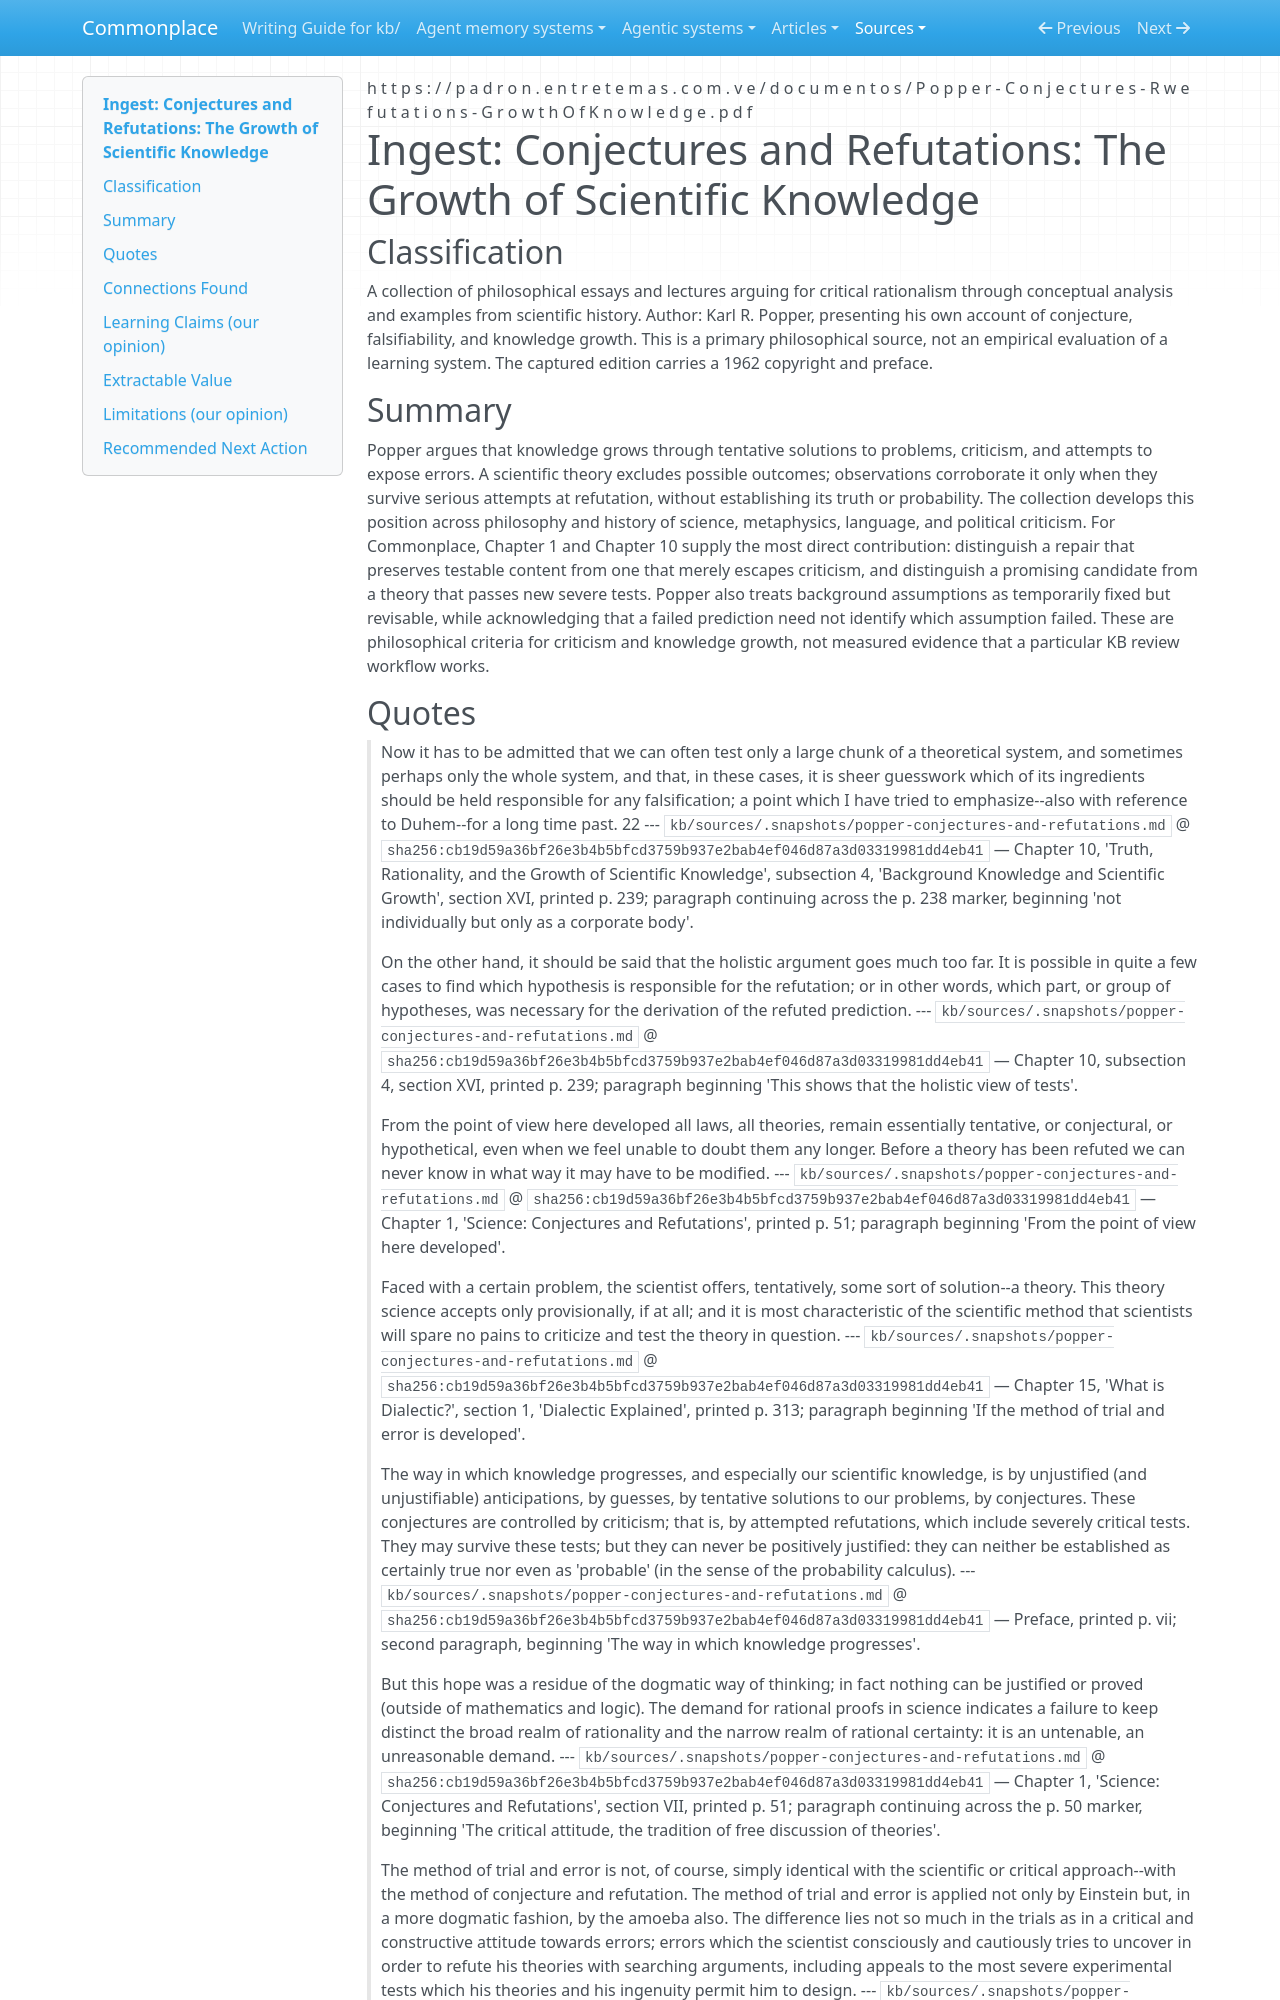

repository: zby/commonplace · page: sources/popper-conjectures-and-refutations.ingest/index.html · generator: mkdocs

---
description: "Popper's account of knowledge growth through criticism adds independent-test and empirical-success requirements to Commonplace's analysis of claim repair."
source: https://padron.entretemas.com.ve/documentos/Popper-Conjectures-Rwefutations-GrowthOfKnowledge.pdf
captured: "2026-09-17"
capture: pdftotext
capture_scope: full-source
genre: conceptual-essay
snapshot_sha256: cb19d59a36bf26e3b4b5bfcd3759b937e2bab4ef046d87a3d03319981dd4eb41
ingested: "2026-09-17"
type: types/ingest-report.md
domains: [epistemology, learning-theory, scientific-method, knowledge-maintenance]
learning_claims: true
---

# Ingest: Conjectures and Refutations: The Growth of Scientific Knowledge

## Classification

A collection of philosophical essays and lectures arguing for critical rationalism through conceptual analysis and examples from scientific history. Author: Karl R. Popper, presenting his own account of conjecture, falsifiability, and knowledge growth. This is a primary philosophical source, not an empirical evaluation of a learning system. The captured edition carries a 1962 copyright and preface.

## Summary

Popper argues that knowledge grows through tentative solutions to problems, criticism, and attempts to expose errors. A scientific theory excludes possible outcomes; observations corroborate it only when they survive serious attempts at refutation, without establishing its truth or probability. The collection develops this position across philosophy and history of science, metaphysics, language, and political criticism. For Commonplace, Chapter 1 and Chapter 10 supply the most direct contribution: distinguish a repair that preserves testable content from one that merely escapes criticism, and distinguish a promising candidate from a theory that passes new severe tests. Popper also treats background assumptions as temporarily fixed but revisable, while acknowledging that a failed prediction need not identify which assumption failed. These are philosophical criteria for criticism and knowledge growth, not measured evidence that a particular KB review workflow works.
